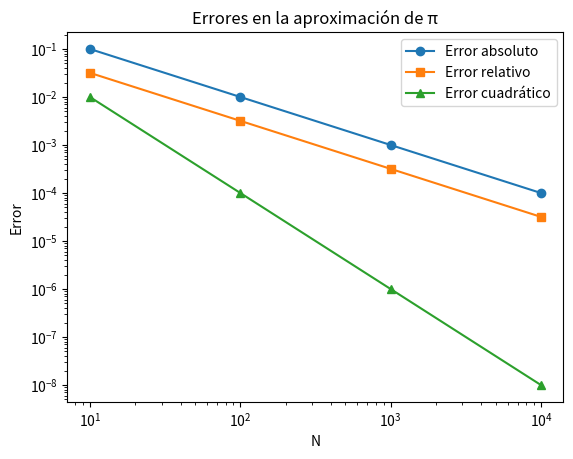

Here is the Python script that generated this plot:
# -*- coding: utf-8 -*-
"""Ejercicio2

Automatically generated by Colab.

Original file is located at
    https://colab.research.google.com/<link-removed>
"""

#   Codigo que implementa un esquema numerico  para determinar la aproximacion de Leibniz
#
#           Autor:
# [redacted]
# [redacted]
#   Version 2.0 : 07/02/2025
#

import numpy as np
import matplotlib.pyplot as plt

def leibniz_pi(n):
    return 4 * sum((-1)**k / (2*k + 1) for k in range(n))


true_pi = np.pi
N_values = [10, 100, 1000, 10000]  # se realiza una lista con diferentes cantidades de términos de la serie para la aproximación
errors_abs = []  # Aqui se almacenan los errore absolutos
errors_rel = []  #  Aqui se almacenan los errore relativos
errors_cua = []  #  Aqui se almacenan los errore cuadraticos

for N in N_values:
    approx_pi = leibniz_pi(N)
    error_abs = abs(true_pi - approx_pi)
    error_rel = error_abs / true_pi
    error_cua = error_abs**2
    errors_abs.append(error_abs)  # Se almacena el error absoluto en la lista 
    errors_rel.append(error_rel)  # Se almacena el error relativo
    errors_cua.append(error_cua)  # Se almacena el error cuadratico
    print(f"N={N}: Error absoluto={error_abs}, Error relativo={error_rel}, Error cuadrático={error_cua}")  # Se muestran los errores calculados para cada uno


plt.figure()
plt.plot(N_values, errors_abs, label='Error absoluto', marker='o')  # Se grafica el error absoluto con marcadores circulares
plt.plot(N_values, errors_rel, label='Error relativo', marker='s')  # Se grafica el error relativo con marcadores cuadrados
plt.plot(N_values, errors_cua, label='Error cuadrático', marker='^')  # Se grafica el error cuadrático con marcadores triangulares
plt.xscale('log')
plt.yscale('log')
plt.xlabel('N')  # Se le agrega una etiqueta al eje x
plt.ylabel('Error')  # Se le agrega una etiqueta al eje x
plt.legend()
plt.title('Errores en la aproximación de π')
plt.show()  # Muestra la grafica 
